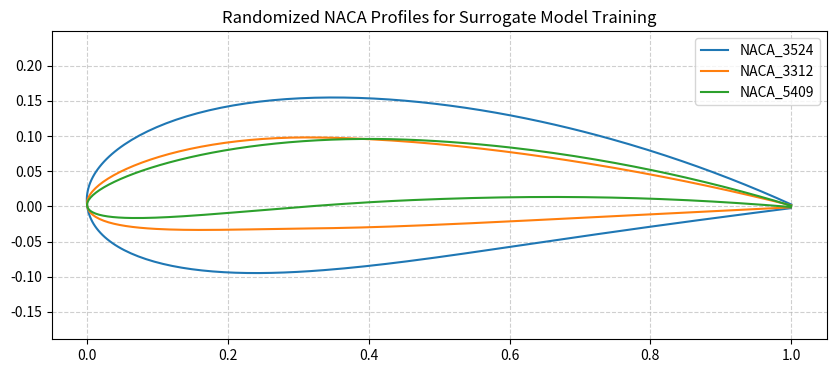

Recreate this plot in Python.
import numpy as np
import matplotlib.pyplot as plt
import random

class NACAGenerator:
    def __init__(self, num_points=200):
        # Cosine spacing clusters points at the leading/trailing edges for better CFD meshing
        beta = np.linspace(0, np.pi, num_points)
        self.x = (1- np.cos(beta)) / 2

    def generate_airfoil(self, m, p, t):
        """
        Generates NACA 4-digit airfoil coordinates.
        m: Max camber (0.0 to 0.09)
        p: Position of max camber (0.1 to 0.9)
        t: Max thickness (0.05 to 0.30)
        """
        x = self.x

        # Thickness distribution
        yt = 5 * t * (0.2969 * np.sqrt(x) -
                    0.1260 * x -
                    0.3516 * (x**2) +
                    0.2843 * (x**3) -
                    0.1015 * (x**4)) # 0.1015 ensures closed trailing edge
        
        # Camber line and gradient
        yc = np.zeros_like(x)
        dyc_dx = np.zeros_like(x)

        if m > 0:
            # Front part of the airfoil (x < p)
            front = x < p
            yc[front] = (m / p**2) * (2 * p * x[front] - x[front]**2)
            dyc_dx[front] = (2 * m / p**2) * (p - x[front])

            # Back part of the airfoil
            back = x >= p
            yc[back] = (m / (1-p)**2) * ((1- 2 * p) + 2 * p * x[back] - x[back]**2)
            dyc_dx[back] = (2 * m / (1-p)**2) * (p - x[back])
        
        theta = np.arctan(dyc_dx)

        # Upper and lower surface coordinates
        xu = x - yt * np.sin(theta)
        yu = yc + yt * np.cos(theta)
        xl = x + yt * np.sin(theta)
        yl = yc - yt * np.cos(theta)

        # Combine coordinates (trailing edge -> leading edge -> trailing edge)
        X = np.concatenate((xu[::-1], xl[1:]))
        Y = np.concatenate((yu[::-1], yl[1:]))
        
        return X, Y
    
    def export_for_meshing(self, filename, X, Y):
        """Saves the coordinates to a format easily read by Gmsh or blockMesh scripts."""
        coords = np.column_stack((X, Y, np.zeros_like(X))) # Add Z=0 for 2D
        np.savetxt(filename, coords, fmt='%.6f', delimiter=',')
        print(f"Airfoil geometry saved to {filename}")

# --- Test the Factory Logic ---
if __name__ == "__main__":
    generator = NACAGenerator(num_points=150)

    # Generate 3 random training samples
    plt.figure(figsize=(10,4))

    for i in range (3):
        # Randomize within sensible aerodynamic limits
        m = random.uniform(0.0, 0.06)       # 0 to 6% camber
        p = random.uniform(0.2, 0.6)        # Max camber at 20% to 60% chord
        t = random.uniform(0.08, 0.25)      # 8% to 25% thickness

        name = f"NACA_{int(m*100)}{int(p*10)}{int(t*100):02d}"

        X, Y = generator.generate_airfoil(m, p, t)
        generator.export_for_meshing(f"{name}.csv", X, Y)

        plt.plot(X, Y, label=name)

    plt.title("Randomized NACA Profiles for Surrogate Model Training")
    plt.axis('equal')
    plt.grid(True, linestyle='--', alpha=0.6)
    plt.legend()
    plt.savefig('generated_airfoils.png', dpi=300)
    print("Plot saved as generated_airfoils.png")
